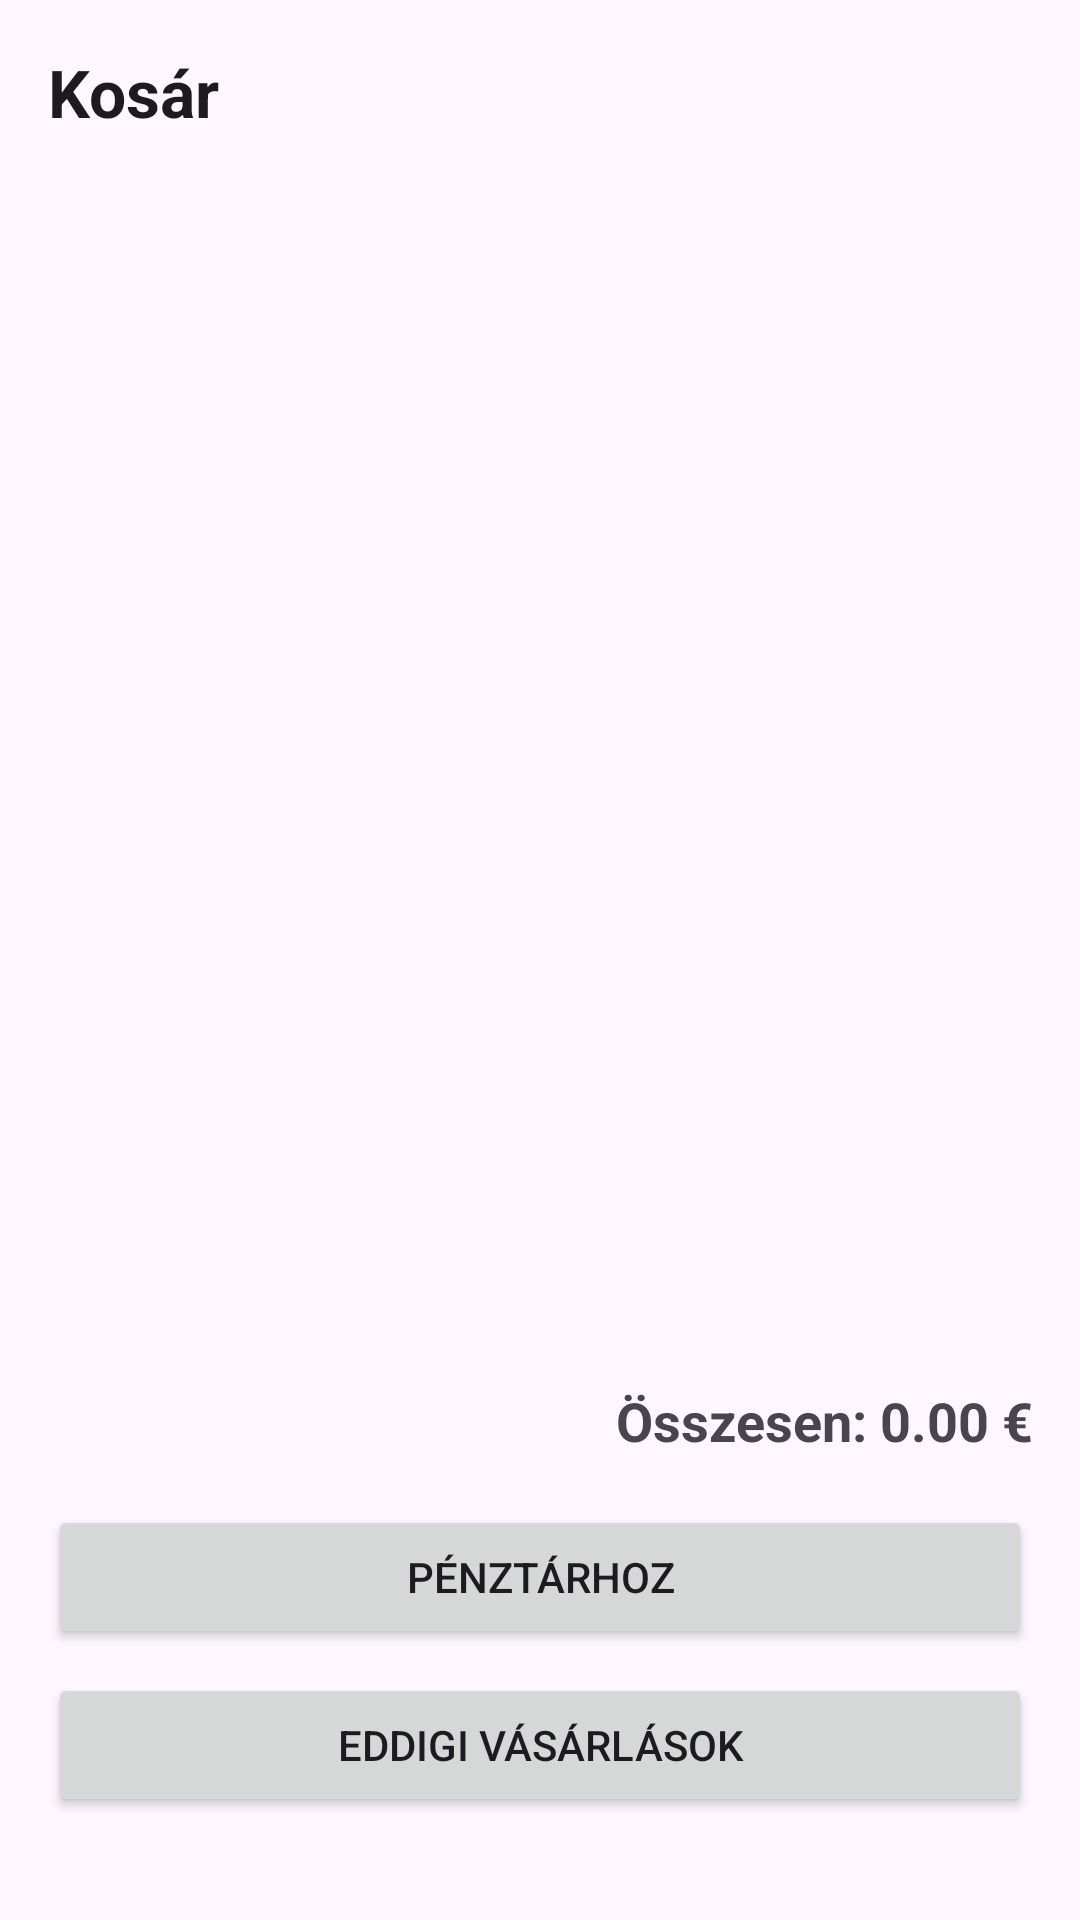

This screen was rendered from an Android layout file. Write that file and the resources it references.
<!-- AndroidManifest.xml: application theme Theme.Lakastextilwebshop -->
<!-- res/layout/fragment_cart_screen.xml -->
<?xml version="1.0" encoding="utf-8"?>
<LinearLayout xmlns:android="http://schemas.android.com/apk/res/android"
    android:id="@+id/cart_root"
    android:layout_width="match_parent"
    android:layout_height="match_parent"
    android:orientation="vertical"
    android:padding="16dp">

    <TextView
        android:id="@+id/cart_title"
        android:layout_width="wrap_content"
        android:layout_height="wrap_content"
        android:text="Kosár"
        android:textAppearance="?android:attr/textAppearanceLarge"
        android:textStyle="bold"
        android:layout_marginBottom="8dp" />

    <TextView
        android:id="@+id/empty_text"
        android:layout_width="match_parent"
        android:layout_height="wrap_content"
        android:text="A kosár üres."
        android:gravity="center"
        android:visibility="gone"
        android:layout_marginBottom="8dp" />

    <ListView
        android:id="@+id/cart_list"
        android:layout_width="wrap_content"
        android:layout_height="400dp"
        android:layout_marginTop="8dp" />

    <TextView
        android:id="@+id/total_text"
        android:layout_width="match_parent"
        android:layout_height="wrap_content"
        android:text="Összesen: 0.00 €"
        android:textAppearance="?android:attr/textAppearanceMedium"
        android:textStyle="bold"
        android:gravity="end"
        android:layout_marginBottom="16dp" />

    <Button
        android:id="@+id/checkout_button"
        android:layout_width="match_parent"
        android:layout_height="wrap_content"
        android:text="Pénztárhoz" />

    <Button
        android:id="@+id/orders_button"
        android:layout_width="match_parent"
        android:layout_height="wrap_content"
        android:text="Eddigi vásárlások"
        android:layout_marginTop="8dp" />


</LinearLayout>
<!-- resources referenced by this layout -->
<resources>
  <style name="Theme.Lakastextilwebshop" parent="Base.Theme.Lakastextilwebshop" />
  <style name="Base.Theme.Lakastextilwebshop" parent="Theme.Material3.DayNight.NoActionBar">
          
          
      </style>
</resources>
